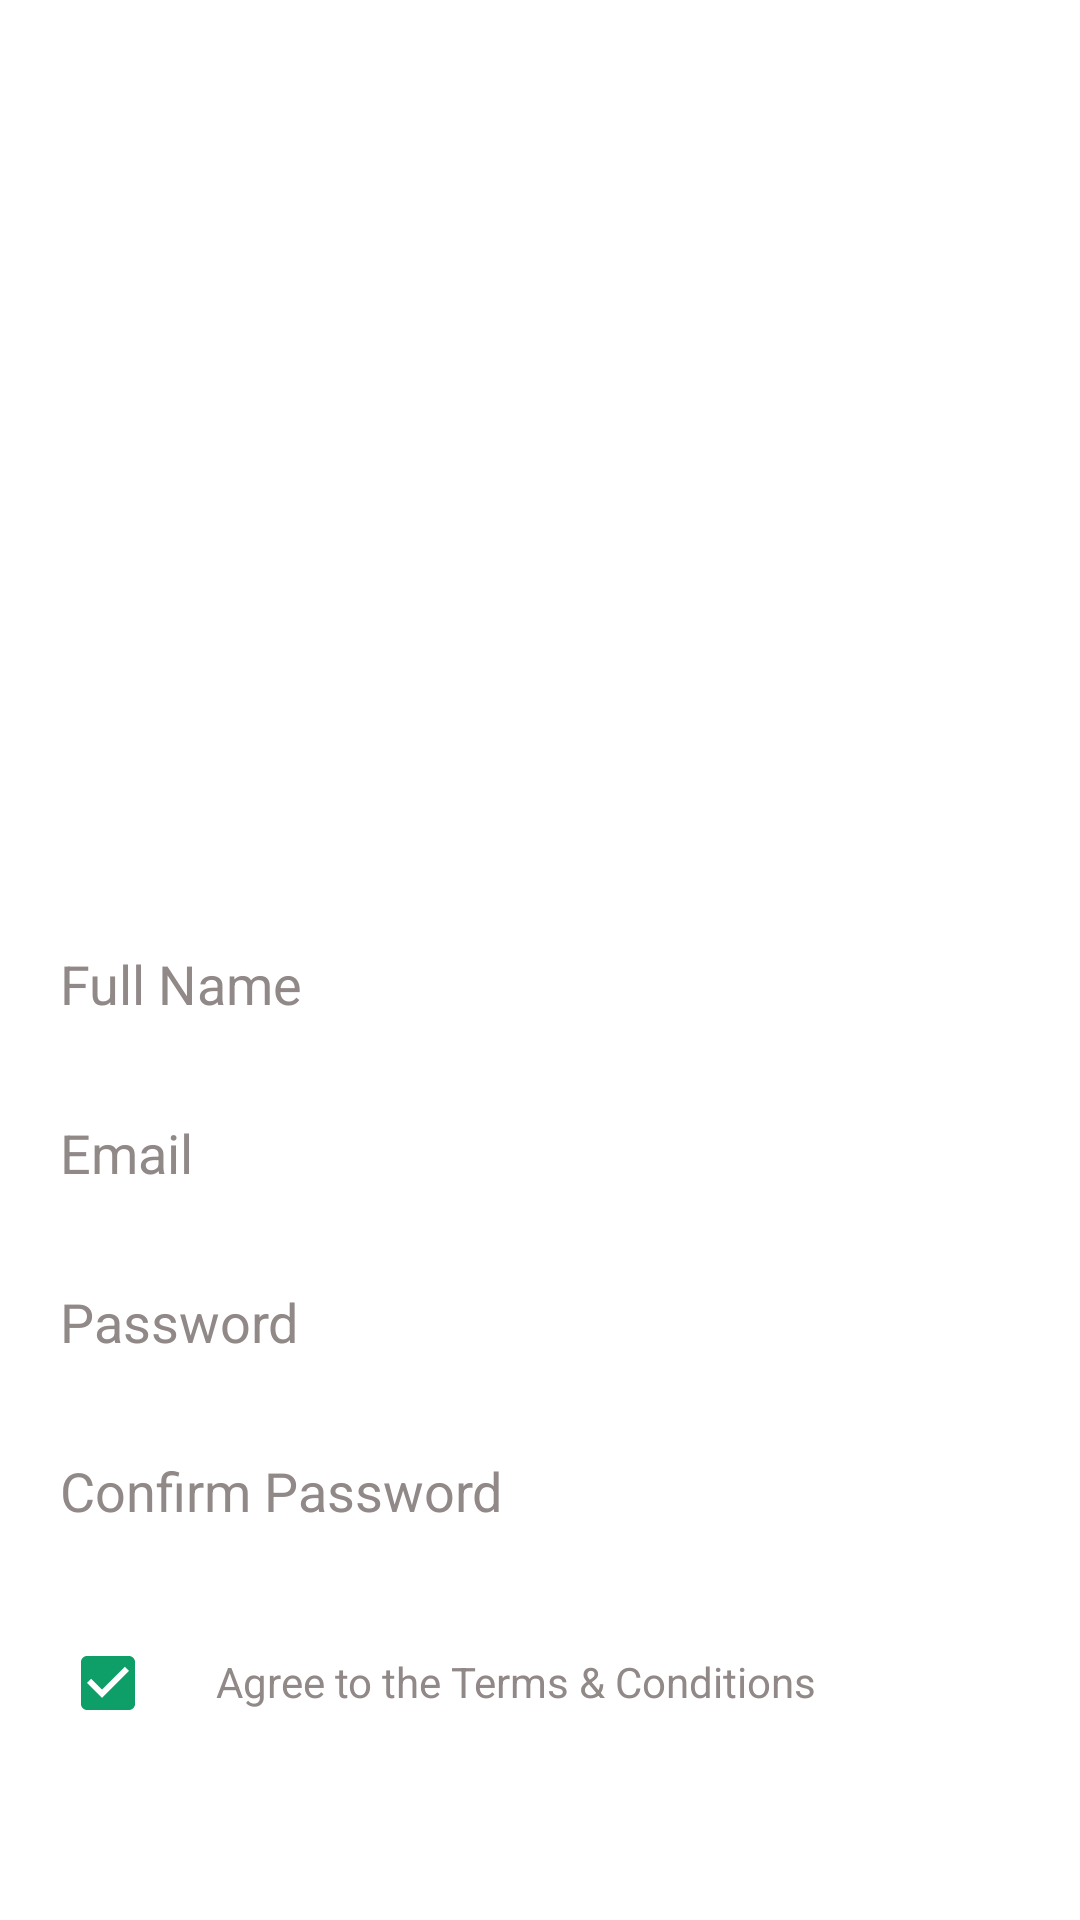

Here is an Android app screen rendered from its layout file. Give the layout XML and the strings, colors and styles it references.
<!-- AndroidManifest.xml: application theme Theme.FrontStudy -->
<!-- res/layout/sign_up_fragment.xml -->
<?xml version="1.0" encoding="utf-8"?>
<androidx.constraintlayout.widget.ConstraintLayout xmlns:android="http://schemas.android.com/apk/res/android"
    xmlns:app="http://schemas.android.com/apk/res-auto"
    xmlns:tools="http://schemas.android.com/tools"
    android:layout_width="match_parent"
    android:layout_height="match_parent"
    android:background="@color/white">

    <LinearLayout
        android:id="@+id/register_fields_holder"
        android:layout_width="match_parent"
        android:layout_height="0dp"
        android:layout_marginTop="300dp"
        android:layout_marginBottom="20dp"
        android:orientation="vertical"
        app:layout_constraintBottom_toTopOf="@+id/TermsCheckBox"
        app:layout_constraintEnd_toEndOf="parent"
        app:layout_constraintStart_toStartOf="parent"
        app:layout_constraintTop_toTopOf="parent">

        <EditText
            android:id="@+id/Full_name"
            android:layout_width="match_parent"
            android:layout_height="0dp"
            android:layout_weight="1"
            android:background="@color/white"
            android:hint="@string/full_name"
            android:importantForAutofill="no"
            android:inputType="text"
            android:paddingStart="20dp"
            android:paddingEnd="20dp"
            android:textColor="#070707"
            android:textColorHint="#918888"
            android:textSize="18sp"
            app:layout_constraintBottom_toTopOf="@+id/Email"
            app:layout_constraintEnd_toEndOf="parent"
            app:layout_constraintTop_toBottomOf="@+id/toolbar" />

        <EditText
            android:id="@+id/Email"
            android:layout_width="match_parent"
            android:layout_height="0dp"
            android:layout_weight="1"
            android:background="@color/white"
            android:hint="@string/email"
            android:importantForAutofill="no"
            android:inputType="textEmailAddress"
            android:paddingStart="20dp"
            android:paddingEnd="20dp"
            android:textColor="#070707"
            android:textColorHint="#918888"
            android:textSize="18sp"
            app:layout_constraintBottom_toTopOf="@+id/Password"
            app:layout_constraintEnd_toEndOf="parent"
            app:layout_constraintStart_toStartOf="parent" />

        <EditText
            android:id="@+id/Password"
            android:layout_width="match_parent"
            android:layout_height="0dp"
            android:layout_weight="1"
            android:background="@color/white"
            android:hint="@string/password"
            android:importantForAutofill="no"
            android:inputType="textPassword"
            android:paddingStart="20dp"
            android:paddingEnd="20dp"
            android:textColor="#070707"
            android:textColorHint="#918888"
            android:textSize="18sp"
            app:layout_constraintBottom_toTopOf="@+id/Confirm_Password"
            app:layout_constraintEnd_toEndOf="parent"
            app:layout_constraintStart_toStartOf="parent" />

        <EditText
            android:id="@+id/Confirm_Password"
            android:layout_width="match_parent"
            android:layout_height="0dp"
            android:layout_weight="1"
            android:background="@color/white"
            android:hint="@string/confirm_password"
            android:importantForAutofill="no"
            android:inputType="textPassword"
            android:paddingStart="20dp"
            android:paddingEnd="20dp"
            android:textColor="#070707"
            android:textColorHint="#918888"
            android:textSize="18sp"
            app:layout_constraintBottom_toTopOf="@+id/TermsCheckBox"
            app:layout_constraintEnd_toEndOf="parent"
            app:layout_constraintStart_toStartOf="parent" />
    </LinearLayout>

    <Button
        android:id="@+id/SignUp"
        android:layout_width="0dp"
        android:layout_height="50dp"
        android:background="@drawable/basic_green_button"
        android:text="@string/sign_up"
        android:textColor="#FFFF"
        android:textSize="14sp"
        app:layout_constraintBottom_toBottomOf="parent"
        app:layout_constraintEnd_toEndOf="parent"
        app:layout_constraintStart_toStartOf="parent" />

    <CheckBox
        android:id="@+id/TermsCheckBox"
        android:layout_width="wrap_content"
        android:layout_height="wrap_content"
        android:layout_marginStart="20dp"
        android:layout_marginBottom="13dp"
        android:checked="true"
        android:contentDescription="@string/agree_to_the_terms_conditions"
        app:layout_constraintBottom_toTopOf="@+id/SignUp"
        app:layout_constraintStart_toStartOf="parent" />

    <ImageView
        android:id="@+id/foto_placeholder"
        android:layout_width="wrap_content"
        android:layout_height="wrap_content"
        android:layout_marginStart="142dp"
        android:layout_marginTop="45dp"
        android:layout_marginEnd="141dp"
        android:layout_marginBottom="45dp"
        android:contentDescription="@string/foto_placeholder"
        android:scaleType="centerCrop"
        app:layout_constraintBottom_toTopOf="@+id/register_fields_holder"
        app:layout_constraintEnd_toEndOf="parent"
        app:layout_constraintStart_toStartOf="parent"
        app:layout_constraintTop_toTopOf="parent"
        app:srcCompat="@drawable/foto_placeholder_img"
        tools:srcCompat="@drawable/foto_placeholder_img" />

    <TextView
        android:id="@+id/Terms"
        android:layout_width="wrap_content"
        android:layout_height="wrap_content"
        android:layout_marginStart="20dp"
        android:layout_marginBottom="20dp"
        android:text="@string/agree_to_the_terms_conditions"
        android:textColor="#918888"
        app:layout_constraintBottom_toTopOf="@+id/SignUp"
        app:layout_constraintStart_toEndOf="@+id/TermsCheckBox" />

</androidx.constraintlayout.widget.ConstraintLayout>
<!-- resources referenced by this layout -->
<resources>
  <color name="white">#FFFFFFFF</color>
  <string name="agree_to_the_terms_conditions">Agree to the Terms &amp; Conditions</string>
  <string name="confirm_password">Confirm Password</string>
  <string name="email">Email</string>
  <string name="foto_placeholder">foto placeholder</string>
  <string name="full_name">Full Name</string>
  <string name="password">Password</string>
  <string name="sign_up">Sign Up</string>
  <style name="Theme.FrontStudy" parent="Theme.AppCompat.NoActionBar">
          
          <item name="colorPrimary">#80424242</item>
          <item name="colorPrimaryVariant">#80424242</item>
          <item name="colorOnPrimary">#80424242</item>
          
          <item name="colorSecondary">#80424242</item>
          <item name="colorSecondaryVariant">#80424242</item>
          <item name="colorOnSecondary">#80424242</item>
          
          <item name="android:statusBarColor" tools:targetApi="l">?attr/colorPrimaryVariant</item>
          
          <item name="colorControlActivated">#0D9F67</item>
          <item name="colorControlNormal">#0D9F67</item>
          <item name="colorControlHighlight">#80686868</item>
          <item name="colorSwitchThumbNormal">#FFFFFF</item>
      </style>
</resources>
